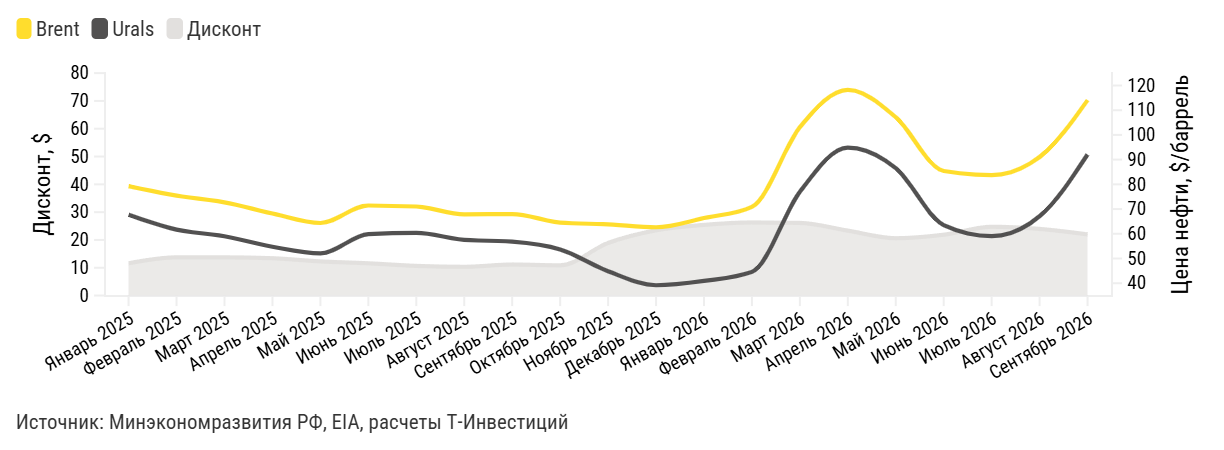

Values plotted in this chart, from the file beside it:
label, Brent, Urals, Дисконт
Сентябрь 2026, 114,0757, 92,08, 21,99571
Август 2026, 91,076, 67,11, 23,966
Июль 2026, 83,7587, 59,02, 24,7387
Июнь 2026, 85,39909, 63,52, 21,87909
Май 2026, 107,1395, 86,52, 20,61947
Апрель 2026, 118,2259, 94,87, 23,35591
Март 2026, 103,1345, 77, 26,13455
Февраль 2026, 70,887, 44,59, 26,297
Январь 2026, 66,36364, 40,95, 25,41364
Декабрь 2025, 62,64478, 39,18, 23,46478
Ноябрь 2025, 63,797, 44,87, 18,927
Октябрь 2025, 64,54348, 53,68, 10,86348
Сентябрь 2025, 67,98545, 56,82, 11,16545
Август 2025, 67,89, 57,55, 10,34
Июль 2025, 71,0413, 60,37, 10,6713
Июнь 2025, 71,44476, 59,84, 11,60476
Май 2025, 64,36545, 52,08, 12,28545
Апрель 2025, 68,19143, 54,76, 13,43143
Март 2025, 72,73286, 58,99, 13,74286
Февраль 2025, 75,438, 61,69, 13,748
Январь 2025, 79,27045, 67,66, 11,61045
